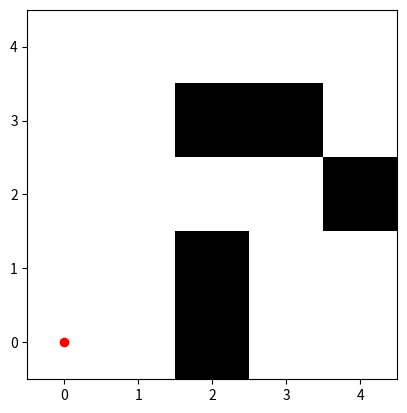

This figure's Python source:
import numpy as np
import matplotlib.pyplot as plt
from matplotlib.animation import FuncAnimation
from collections import deque

# Define the movements allowed (4-directional)
movements = [(0, 1), (0, -1), (1, 0), (-1, 0)]

def bfs_search(grid_map, start, goal):
    # Initialize the queue with the starting position
    queue = deque([start])
    visited = set([start])
    paths = {start: []}

    while queue:
        current_pos = queue.popleft()

        if current_pos == goal:
            return paths[current_pos]

        for move in movements:
            next_pos = (current_pos[0] + move[0], current_pos[1] + move[1])

            if (0 <= next_pos[0] < len(grid_map) and 
                0 <= next_pos[1] < len(grid_map[0]) and 
                grid_map[next_pos[0]][next_pos[1]] == 0 and 
                next_pos not in visited):
                
                queue.append(next_pos)
                visited.add(next_pos)
                paths[next_pos] = paths[current_pos] + [current_pos]

    return None

# Example 2D grid map
grid_map = np.array([
    [0, 0, 1, 0, 0],
    [0, 0, 1, 0, 0],
    [0, 0, 0, 0, 1],
    [0, 0, 1, 1, 0],
    [0, 0, 0, 0, 0]
])

# Starting position
start = (0, 0)

# Goal position
goal = (4, 4)

# Find the shortest path from start to goal using BFS search
shortest_path = bfs_search(grid_map, start, goal)

# Initialize the figure and axis
fig, ax = plt.subplots()

# Set the axis limits
ax.set_xlim(-0.5, len(grid_map[0]) - 0.5)
ax.set_ylim(-0.5, len(grid_map) - 0.5)

# Initialize the grid map plot
grid_plot = ax.imshow(grid_map, cmap='Greys', interpolation='none')

# Initialize the current position plot
current_pos_plot = ax.scatter(start[1], start[0], marker='o', color='red')

# Initialize the path plot
path_plot, = ax.plot([], [], linewidth=2, color='blue')

# Define the animation function
def animate(frame):
    # Get the current position of the path
    current_pos = shortest_path[frame]

    # Update the current position plot
    current_pos_plot.set_offsets(current_pos)

    # Update the path plot
    path_plot.set_data([pos[1] for pos in shortest_path[:frame+1]],
                       [pos[0] for pos in shortest_path[:frame+1]])

    # Return the updated plots
    return (current_pos_plot, path_plot)

# Create the animation
animation = FuncAnimation(fig, animate, frames=len(shortest_path), interval=500)

# Show the animation
plt.show()
